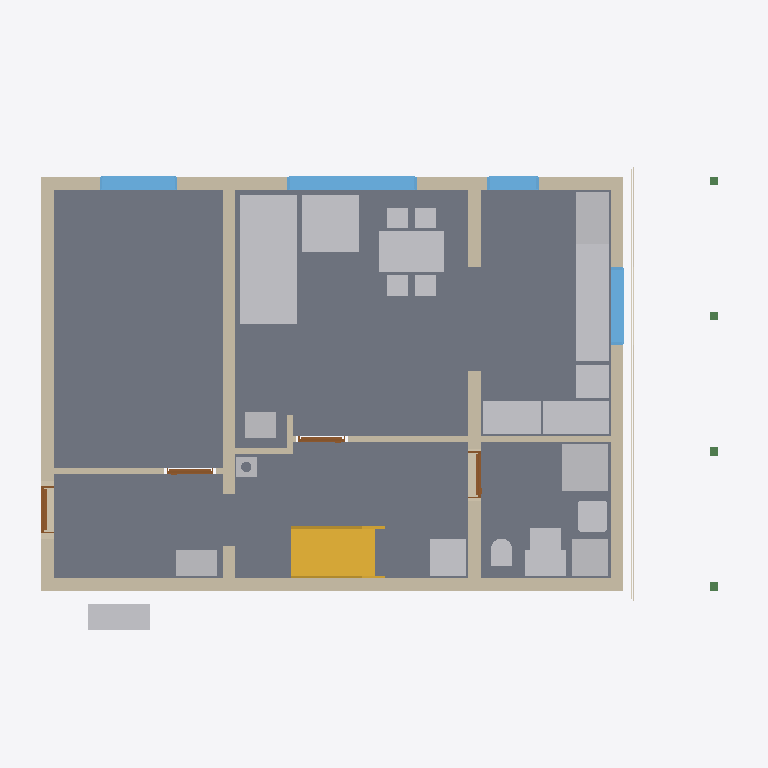
Plan cut of the same IFC building model at storey 'Ground floor' (level 0.00 m, cut at 1.40 m), seen from above with north up, elements coloured by IFC class: 20 other elements (light grey), 12 walls (beige), 4 slabs (grey), 4 windows (light blue), 4 doors (brown), 4 beams (green), 2 coverings (cream), 1 stair (yellow). Cut surfaces are drawn darker.
Extent 13.7 m × 9.5 m × 11.7 m (x, y, z). Storeys (17): Foundations at -3.15 m; Basement at -2.50 m; Ground floor at 0.00 m; Upper floor at 3.15 m; Roof - -1: Thermal insulation under rafters at 3.15 m; Roof - -2: Vapour barrier at 3.15 m; Roof - -3: Gypsum plasterboard at 3.15 m; Roof - 0: Rafters at 3.15 m; Roof - 0a: Collar ties at 3.15 m; Roof - +1: MDF at 3.15 m; Roof - +2: Underlay at 3.15 m; Roof - +3: Counter-battens at 3.15 m; Roof - +4: Tile battens at 3.15 m; Roof - +5: Tiles at 3.15 m; Roof - +6: Windows at 3.15 m; Roof - Eave siding at 3.15 m. Elements (444): 276 IfcBeam, 61 IfcSlab, 26 IfcWall, 20 IfcCovering, 17 IfcFurniture, 12 IfcWindow, 11 IfcBuildingElementProxy, 7 IfcDoor, 6 IfcFooting, 5 IfcSanitaryTerminal, 2 IfcStair, 1 IfcChimney.

HEADER;
FILE_DESCRIPTION(('ViewDefinition[DesignTransferView]'),'2;1');
FILE_NAME('/dev/null','2026-10-30T09:56:09+01:00',(''),(''),'IfcOpenShell 0.8.5','IfcOpenShell 0.8.5','Nobody');
FILE_SCHEMA(('IFC4'));
ENDSEC;
DATA;
#1=IFCPROJECT('2a6DsgV7f5QwVH2sbYMa_L',$,'My house',$,$,$,$,(#10,#15),#5);
#19=IFCSITE('0uNmeN6NX02QMdsbvIiwzI',$,'Site',$,$,#27,$,$,$,$,$,$,$,$);
#20=IFCBUILDING('0CE4Mlzm9CDBa3gXlHtZoC',$,'My house',$,$,#32,$,$,$,$,$,$);
#33=IFCBUILDINGSTOREY('1bI$4S1$T0g8bxUcCTw$02',$,'Foundations',$,$,#39,$,$,$,-3.15);
#40=IFCBUILDINGSTOREY('0kjtkTQbf1Ue6mdN7D3mtF',$,'Basement',$,$,#45,$,$,$,-2.5);
#46=IFCBUILDINGSTOREY('3Qa6KQYIfCye2HS91OwNFp',$,'Ground floor',$,$,#51,$,$,$,0.0);
#52=IFCBUILDINGSTOREY('2jNMlRcVL4AO4VqxUarl7x',$,'Upper floor',$,$,#57,$,$,$,3.145);
#15535=IFCBUILDINGSTOREY('1u5ERQB5nA08$vi_bhCdFZ',$,'Roof - -1: Thermal insulation under rafters','Visibility container for Thermal insulation under rafters','ROOF_LAYER',#15540,$,$,$,3.145);
#15541=IFCBUILDINGSTOREY('2JzIKSC6j4Ox8KsRuvLTHI',$,'Roof - -2: Vapour barrier','Visibility container for Vapour barrier','ROOF_LAYER',#15546,$,$,$,3.145);
#15547=IFCBUILDINGSTOREY('1E4ebBUzLF6PZoHN4bkkVj',$,'Roof - -3: Gypsum plasterboard','Visibility container for Gypsum plasterboard','ROOF_LAYER',#15552,$,$,$,3.145);
#15553=IFCBUILDINGSTOREY('32xZSSbQf0Y96YcMoQbqL6',$,'Roof - 0: Rafters','Visibility container for Rafters','ROOF_LAYER',#15558,$,$,$,3.145);
#15559=IFCBUILDINGSTOREY('0gxCefAwP3TQOAcHh0hulU',$,'Roof - 0a: Collar ties','Visibility container for Collar ties','ROOF_LAYER',#15564,$,$,$,3.145);
#15565=IFCBUILDINGSTOREY('1Y1g9BZi5BVAMaA_g2AsiX',$,'Roof - +1: MDF','Visibility container for MDF','ROOF_LAYER',#15570,$,$,$,3.145);
#15571=IFCBUILDINGSTOREY('2Xo4D2uFH4Jewuvi0GQ83i',$,'Roof - +2: Underlay','Visibility container for Roofing underlay','ROOF_LAYER',#15576,$,$,$,3.145);
#15577=IFCBUILDINGSTOREY('3qHvolEfr3bfQpGWRUEc7I',$,'Roof - +3: Counter-battens','Visibility container for Counter-battens','ROOF_LAYER',#15582,$,$,$,3.145);
#15583=IFCBUILDINGSTOREY('0Am5qr7Mz1k8$$exJskrPk',$,'Roof - +4: Tile battens','Visibility container for Tile battens','ROOF_LAYER',#15588,$,$,$,3.145);
#15589=IFCBUILDINGSTOREY('3BLgXCKTv7GhYUQXmG_1z1',$,'Roof - +5: Tiles','Visibility container for Roof tiles','ROOF_LAYER',#15594,$,$,$,3.145);
#15595=IFCBUILDINGSTOREY('3ECmJwQ112gxojNQu$neI$',$,'Roof - +6: Windows','Visibility container for Roof windows','ROOF_LAYER',#15600,$,$,$,3.145);
#15601=IFCBUILDINGSTOREY('3pcybcRRH9bfEnJyaIul7_',$,'Roof - Eave siding','Visibility container for Eave siding','ROOF_LAYER',#15606,$,$,$,3.145);
#15607=IFCBUILDINGSTOREY('2WArwonprFYucwAUr5aI90',$,'Roof - Sloped siding','Visibility container for Sloped siding','ROOF_LAYER',#15612,$,$,$,3.145);
#131=IFCSLAB('0h9NBkSQbBagB0MSR0D5LM',$,'Kuchyn',$,$,#136,#143,$,$);
#86=IFCSLAB('2af4V7pdv5Mv$SJMSgr70i',$,'Pokoj',$,$,#92,#99,$,$);
#164=IFCSLAB('37HDxbnc19iwrm8bImCtJ8',$,'Chodba',$,$,#169,#176,$,$);
#197=IFCSLAB('144worWqP3bR6QT$Hg9_Yn',$,'Koupelna',$,$,#202,#209,$,$);
#3056=IFCFURNITURE('2qRyEGsz9EEOPYbW2LUnf7',$,'Gauc',$,$,#3079,#3065,$,$);
#295=IFCWALL('1qF5zrxjD6s8LFl8H5ahRb',$,'Wall 1',$,$,#305,#316,$,$);
#371=IFCWALL('1e0cQTIMD9kOHNwPt0YdIO',$,'Wall 4',$,$,#380,#391,$,$);
#4070=IFCSTAIR('1bM9vW4$rFZOricRRCq9sI',$,'Main stair',$,$,#4077,$,$,.STRAIGHT_RUN_STAIR.);
#4829=IFCFURNITURE('2H70bjX_9CyAEHoiv8qGTl',$,'Stul',$,$,#4850,#4838,$,$);
#396=IFCWALL('37kb8bCcv6gfb$kDI0EQ_8',$,'Wall 5',$,$,#405,#416,$,$);
#346=IFCWALL('1ZL9iq_sDBbBgZZR_TncHG',$,'Wall 3',$,$,#355,#366,$,$);
#321=IFCWALL('3nAyElhnT3xe3lvP9mFuJS',$,'Wall 2',$,$,#330,#341,$,$);
#4450=IFCFURNITURE('33DCQhA5z4KwLxQi7InKfQ',$,'Kuch.?Linka',$,'Kuch.?Linka',#4455,#4462,$,.USERDEFINED.);
#3148=IFCFURNITURE('12ooYM4abD0hXlHWo7$hMd',$,'Gauc',$,$,#3171,#3157,$,$);
#421=IFCWALL('3S9rKAgKv1IeHUPkms83l$',$,'Wall 6',$,$,#430,#441,$,$);
#3282=IFCSANITARYTERMINAL('1BIZ_5luj4aw3Rx$Dmisrg',$,'Sprcha',$,$,#3303,#3291,$,$);
#4484=IFCFURNITURE('3o0Hfwjzj3AgrblpfQNovH',$,'Kuch.?Linka',$,'Kuch.?Linka',#4489,#4496,$,.USERDEFINED.);
#1001=IFCWINDOW('1wfaCAnB1BIfig7BFj7OQY',$,'Window 3',$,$,#1078,#1002,$,1.375,2.5,.WINDOW.,.SINGLE_PANEL.,$);
#4382=IFCFURNITURE('30UQqG$2L7r8yCcVb0oBSA',$,'Lednice',$,'Lednice',#4387,#4394,$,.USERDEFINED.);
#2756=IFCFURNITURE('2J_gP9fgb9ReQad2q6A2rI',$,'Tepelné?Čerpadlo',$,'Tepelné?Čerpadlo',#2761,#2768,$,.USERDEFINED.);
#2826=IFCFURNITURE('27cSJzt6j438EHNSwlfC8B',$,'Pračka',$,'Pračka',#2831,#2838,$,.USERDEFINED.);
#2861=IFCFURNITURE('3I0zOy77v4BxY1AKE9LiYH',$,'Zásobník?TUV',$,'Zásobník?TUV',#2866,#2873,$,.USERDEFINED.);
#4314=IFCFURNITURE('1Q9NIMxzL5xQTkKa8NBw1M',$,'Dřez',$,'Dřez',#4319,#4326,$,.USERDEFINED.);
#4348=IFCFURNITURE('2KQm7XpuLALfX2miXuByMB',$,'Myčka',$,'Myčka',#4353,#4360,$,.USERDEFINED.);
#4416=IFCFURNITURE('0CLOrHggL67vqUeHx2wlVz',$,'Sporák',$,'Sporák',#4421,#4428,$,.USERDEFINED.);
#1097=IFCWINDOW('0AttxPilzFBxG1EhN$$iEF',$,'Window 4',$,$,#1174,#1098,$,1.375,1.5,.WINDOW.,.SINGLE_PANEL.,$);
#2791=IFCFURNITURE('3b7nmHnETAe8PaRmjM0nCN',$,'Rozvaděč',$,'Rozvaděč',#2796,#2803,$,.USERDEFINED.);
#1289=IFCWINDOW('2ZmJk_c8T7TxVj8BFSmlDT',$,'Window 6',$,$,#1366,#1290,$,0.5,1.5,.WINDOW.,.SINGLE_PANEL.,$);
#2896=IFCFURNITURE('3BZ9Fxtob4NwmCijnZfijb',$,'Hydro-?box',$,'Hydro-?box',#2901,#2908,$,.USERDEFINED.);
#3220=IFCSANITARYTERMINAL('3XAPv2e9f1TeNeUecu3S6i',$,'Umyv',$,$,#3241,#3229,$,$);
#2931=IFCFURNITURE('2awknKedP7FAx77YECH$i8',$,'Vodo-?měr',$,'Vodo-?měr',#2936,#2943,$,.USERDEFINED.);
#4279=IFCFURNITURE('1khvsMIXnDRvHcLfCRQQTf',$,'Kamna',$,'Kamna',#4284,#4291,$,.USERDEFINED.);
#2731=IFCWALL('3mUVmB1bv4D8JLbXqSzs_y',$,'Wall 8',$,$,#2740,#2751,$,$);
#3456=IFCWALL('3fpES89Fz22wRHnpjeY5tv',$,'Wall 11',$,$,#3465,#3476,$,$);
#1193=IFCWINDOW('1Fnv63yjX8XPJE1kzJ_85D',$,'Window 5',$,$,#1270,#1194,$,1.375,1.0,.WINDOW.,.SINGLE_PANEL.,$);
#1367=IFCWALL('3aW$WgCT56yP_xbI$JKflt',$,'Wall 7',$,$,#1377,#1388,$,$);
#3384=IFCSANITARYTERMINAL('0EuzI7DTLDFPbkbxq36ofb',$,'WC',$,$,#3405,#3393,$,$);
#34610=IFCCOVERING('1Os1mGBGX2afRnyQ_a3cFF',$,'West facade',$,'FACADE_CLADDING',#34615,#34626,$,.CLADDING.);
#34795=IFCCOVERING('1feTulxGn3XBud1GcwqLv0',$,'West perimeter facade',$,'FACADE_CLADDING',#34800,#34811,$,.CLADDING.);
#2337=IFCWALL('3Cs7vCSw93WPQyJnfwUN1D',$,'Wall 6',$,$,#2346,#2357,$,$);
#4249=IFCCHIMNEY('2ARorg6ubDfA1O8mlR0A47',$,'Main chimney',$,$,#4254,#4269,$,.NOTDEFINED.);
#3406=IFCWALL('0JpfyqZfDFzR4ZQBu7dpb2',$,'Wall 9',$,$,#3415,#3426,$,$);
#641=IFCDOOR('1APUo9VKD1ne45nVjy7lxb',$,'Door 1',$,$,#769,#652,$,2.13,0.9,.DOOR.,.SINGLE_SWING_LEFT.,$);
#3901=IFCDOOR('0tDvCEkmL7MA2iFj4C51q7',$,'Door 4',$,$,#4029,#3912,$,2.395,0.9,.DOOR.,.SINGLE_SWING_RIGHT.,$);
#3499=IFCDOOR('3tNoKlo9b0kxKhp9RuNIhC',$,'Door 2',$,$,#3627,#3510,$,2.395,0.9,.DOOR.,.SINGLE_SWING_LEFT.,$);
#3431=IFCWALL('2wsuDN0zLBkejbNlGG_EzV',$,'Wall 10',$,$,#3440,#3451,$,$);
#3664=IFCDOOR('1sE1zkIqX7bgs6hKXMfVrP',$,'Door 3',$,$,#3792,#3675,$,2.395,0.9,.DOOR.,.SINGLE_SWING_RIGHT.,$);
#15459=IFCBEAM('1H1Mfx8KTB6vT$lGolwZN9',$,'Transverse outer support post 1',$,$,#15464,#15473,$,.BEAM.);
#15478=IFCBEAM('3pTvL03tv3WBu9MtJnaCit',$,'Transverse outer support post 2',$,$,#15483,#15492,$,.BEAM.);
#15497=IFCBEAM('3ywtzmqC5COPbCJEagv_3E',$,'Transverse outer support post 3',$,$,#15502,#15511,$,.BEAM.);
#15516=IFCBEAM('2MqSQtI$9B7w597DQT1AwY',$,'Transverse outer support post 4',$,$,#15521,#15530,$,.BEAM.);
ENDSEC;
